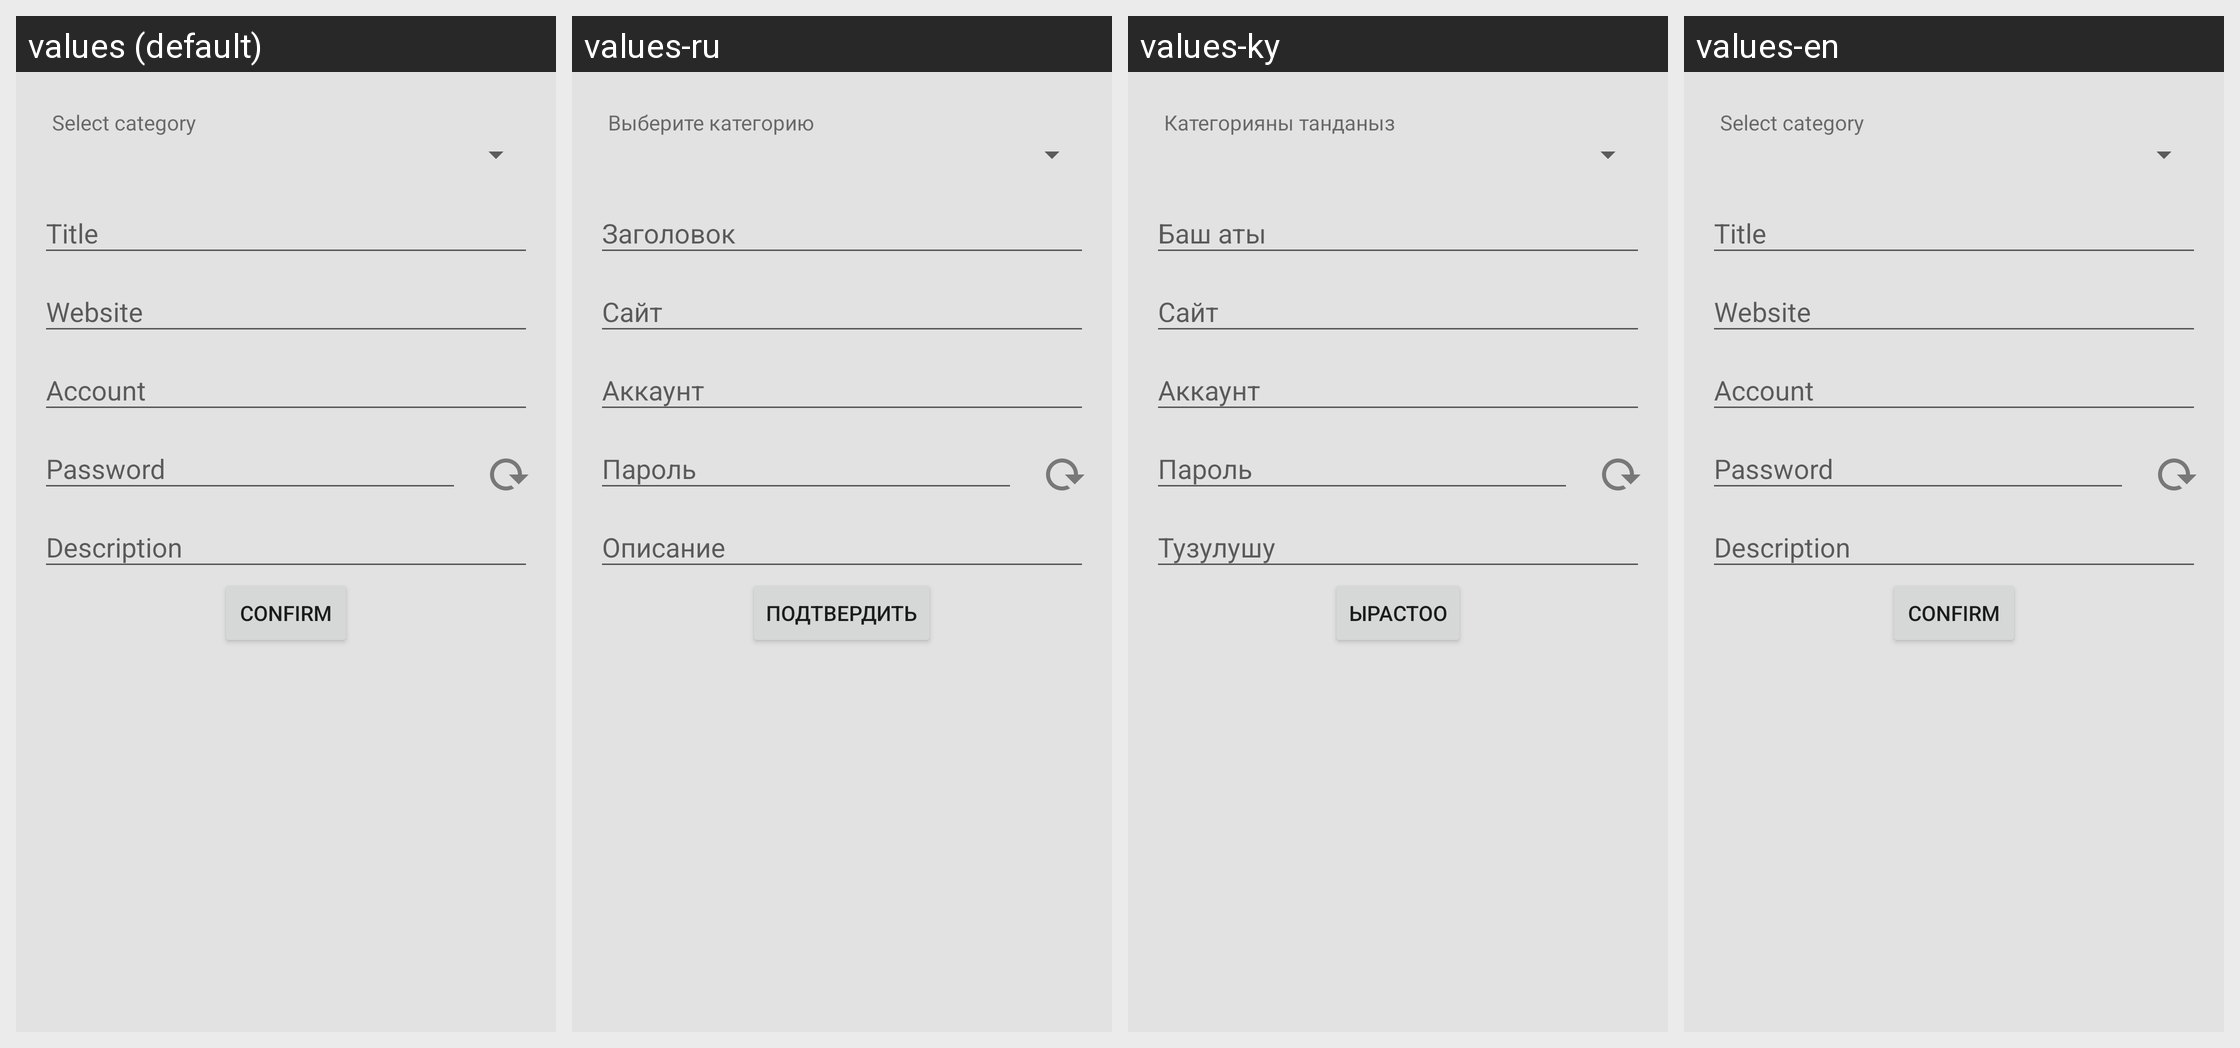

Translations of the strings shown on this Android screen, per locale in the grid:
Android screen res/layout/content_add_password.xml rendered under 4 locales, left to right: values (default), values-ru, values-ky, values-en. Device: Nexus 5 (rendered at 1080×1920; each locale shown at half size, 540×960, under a caption strip naming it); theme AppTheme.AppBarOverlay.
Strings drawn on this screen, with the default value and each locale's value (text and hints the layout hard-codes, and strings that could not be matched under every locale, appear in the picture but are not listed):

selectCategory_txt
  values: Select category
  values-ru: Выберите категорию
  values-ky: Категорияны танданыз
  values-en: Select category  [not translated; the default value is used]

confirm_btn
  values: Confirm
  values-ru: Подтвердить
  values-ky: Ырастоо
  values-en: Confirm  [not translated; the default value is used]
